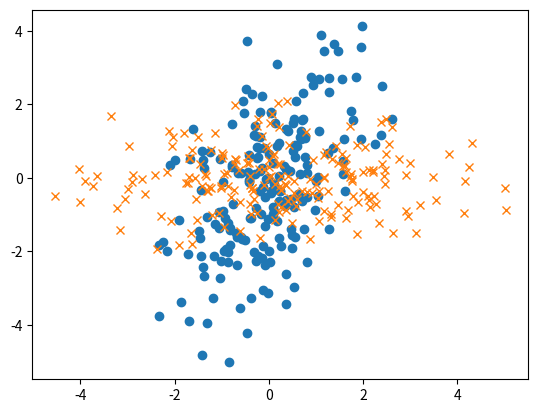

Python code for this plot:
import numpy as np
import matplotlib.pyplot as plt


num_samples = 200
cov = np.array([[1, 1], [1, 3.4]])
mean = np.array([0, 0])

""" plot data"""
x1, x2 = np.random.multivariate_normal(mean, cov, num_samples).T
X = np.vstack((x1, x2)).T
plt.plot(X[:, 0], X[:, 1], 'o')

cov_X = (1 / (num_samples - 1)) * np.dot(X.T, X)
eigen_vals, eigen_vecs = np.linalg.eig(cov_X)

""" eigen decomposition """
assert(np.allclose(np.dot(eigen_vecs * eigen_vals, eigen_vecs.T), cov_X))
# Swap columns since the highest eigenvalue is the second one
eigen_vecs = np.vstack((eigen_vecs[:, 1], eigen_vecs[:, 0]))
Z = np.dot(eigen_vecs.T, X.T).T
Z1 = np.vstack((Z[:, 0], np.ones(num_samples))).T
plt.plot(Z[:, 0], Z[:, 1], 'x')
plt.show()